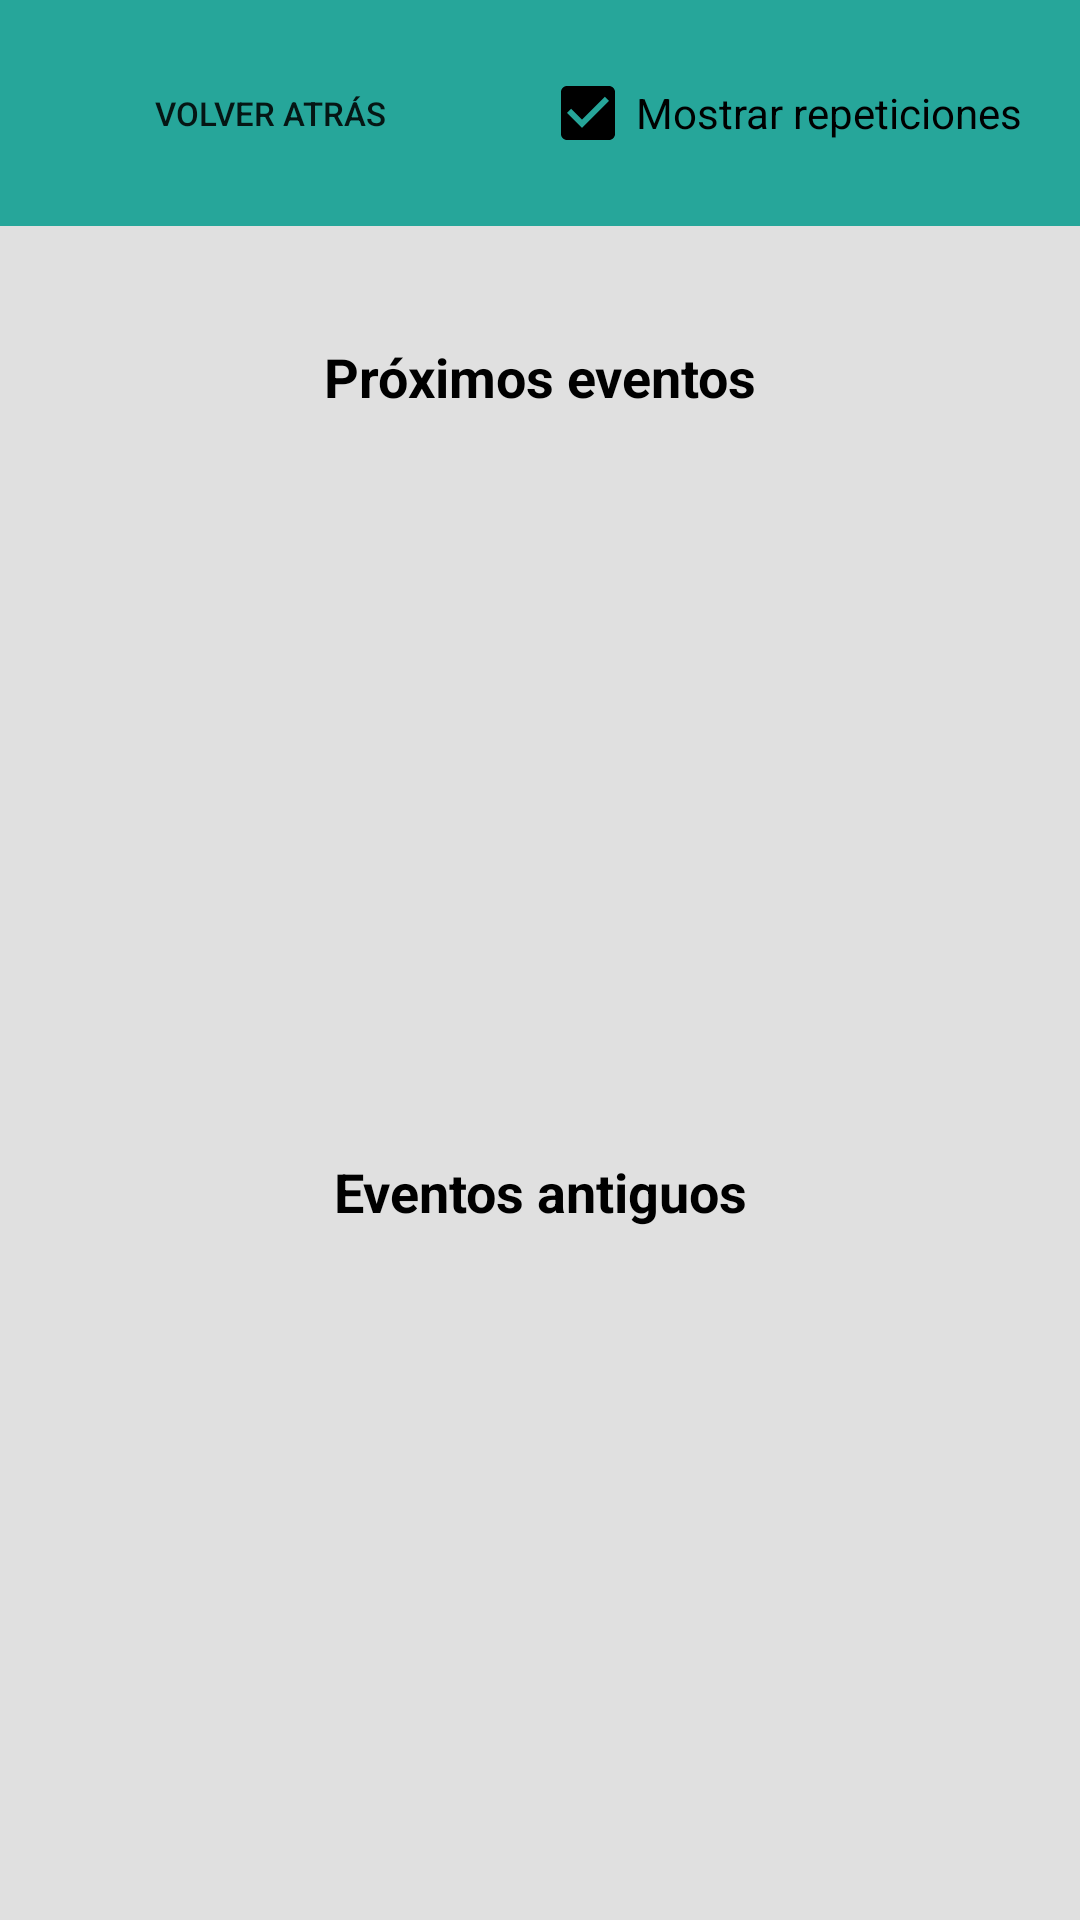

Here is an Android app screen rendered from its layout file. Give the layout XML and the strings, colors and styles it references.
<!-- AndroidManifest.xml: application theme AppTheme -->
<!-- res/layout/muestra_eventos.xml -->
<?xml version="1.0" encoding="utf-8"?>

<LinearLayout xmlns:android="http://schemas.android.com/apk/res/android"
    xmlns:app="http://schemas.android.com/apk/res-auto"
    xmlns:tools="http://schemas.android.com/tools"
    android:layout_width="match_parent"
    android:layout_height="match_parent"
    android:orientation="vertical"
    android:weightSum="10"
    android:background="@color/grisFondo">

    <LinearLayout
        android:id="@+id/linearlout0"
        android:layout_width="match_parent"
        android:layout_height="0dp"
        android:orientation="horizontal"
        android:gravity="center_vertical"
        android:layout_weight="1.2"
        android:weightSum="10"
        android:background="@color/greenCalendar"
        android:layout_marginBottom="10dp">

        <LinearLayout
            android:layout_width="0dp"
            android:layout_height="match_parent"
            android:layout_gravity="center_vertical"
            android:gravity="left"
            android:orientation="horizontal"
            android:layout_weight="5"
            android:weightSum="10">

            <Button
                android:layout_width="0dp"
                android:layout_height="match_parent"
                android:layout_weight="10"
                android:background="?android:attr/selectableItemBackground"
                android:backgroundTint="@android:color/transparent"
                android:drawableLeft="@drawable/ic_navigate_before_black_36dp"
                android:drawablePadding="-40dp"
                android:text="Volver atrás"
                android:textSize="11dp"
                android:clickable="true"
                android:onClick="ejecutaMain"/>
        </LinearLayout>

        <LinearLayout
            android:layout_width="0dp"
            android:layout_height="match_parent"
            android:layout_gravity="center_vertical"
            android:orientation="horizontal"
            android:layout_weight="5"
            android:weightSum="10">

            <CheckBox
                android:id="@+id/checbok_mostrar_repeticiones"
                android:layout_width="0dp"
                android:layout_height="match_parent"
                android:layout_weight="10"
                android:text="Mostrar repeticiones"
                android:theme="@style/MyCheckBox"
                android:checked="true"
                android:onClick="muestraEventosRepetidos"
                android:layout_gravity="center_vertical" />
        </LinearLayout>
    </LinearLayout>


    <LinearLayout
        android:id="@+id/linearlout1"
        android:layout_width="match_parent"
        android:layout_height="0dp"
        android:gravity="center_horizontal"
        android:orientation="vertical"
        android:layout_weight="4.4"
        android:weightSum="10"
        android:paddingLeft="16dp"
        android:paddingRight="16dp"
        android:paddingBottom="10dp"
        android:layout_marginBottom="-6dp">

        <TextView
            android:id="@+id/titulo_prox_eventos"
            android:layout_width="match_parent"
            android:layout_height="0dp"
            android:layout_weight="2.5"
            android:gravity="center_vertical|center_horizontal"
            android:text="Próximos eventos"
            android:textColor="@android:color/black"
            android:layout_marginTop="8dp"
            android:textSize="18dp"
            android:textStyle="bold" />

        <ScrollView
            android:id="@+id/scrollView_prox_eventos"
            android:layout_width="match_parent"
            android:layout_height="0dp"
            android:layout_weight="7.5">

            <LinearLayout
                android:id="@+id/scrollView_layout_prox_eventos"
                android:layout_width="match_parent"
                android:layout_height="match_parent"
                android:orientation="vertical">

            </LinearLayout>
        </ScrollView>
    </LinearLayout>


    <LinearLayout
        android:layout_width="match_parent"
        android:layout_height="0dp"
        android:layout_marginTop="0dp"
        android:layout_gravity="center_vertical"
        android:orientation="vertical"
        android:layout_weight="4.4"
        android:weightSum="10"
        android:paddingLeft="16dp"
        android:paddingRight="16dp"
        android:paddingBottom="10dp">

        <TextView
            android:id="@+id/titulo_anteriores_eventos"
            android:layout_width="match_parent"
            android:layout_height="0dp"
            android:layout_weight="2.5"
            android:gravity="center_vertical|center_horizontal"
            android:text="Eventos antiguos"
            android:textColor="@android:color/black"
            android:layout_marginTop="8dp"
            android:textSize="18dp"
            android:textStyle="bold" />


        <ScrollView
            android:id="@+id/scrollView_anteriores_eventos"
            android:layout_width="match_parent"
            android:layout_height="0dp"
            android:layout_weight="7.5">

            <LinearLayout
                android:id="@+id/scrollView_layout_anteriores_eventos"
                android:layout_width="match_parent"
                android:layout_height="match_parent"
                android:orientation="vertical">


            </LinearLayout>
        </ScrollView>
    </LinearLayout>
</LinearLayout>
<!-- resources referenced by this layout -->
<resources>
  <color name="greenCalendar">#26a69a</color>
  <color name="grisFondo">#e0e0e0</color>
  <style name="MyCheckBox" parent="Theme.AppCompat.Light">
          <item name="colorControlNormal">@android:color/black</item>
          <item name="colorControlActivated">@android:color/black</item>
      </style>
  <style name="AppTheme" parent="Theme.AppCompat.Light.DarkActionBar">
  
          
          <item name="colorPrimary">@color/colorPrimary</item>
          <item name="colorPrimaryDark">@color/colorPrimaryDark</item>
          <item name="colorAccent">@color/colorAccent</item>
  
          
          <item name="android:checkboxStyle">@style/MyCheckBox</item>
      </style>
  <color name="colorPrimary">#3F51B5</color>
  <color name="colorPrimaryDark">#303F9F</color>
  <color name="colorAccent">#FF4081</color>
</resources>
